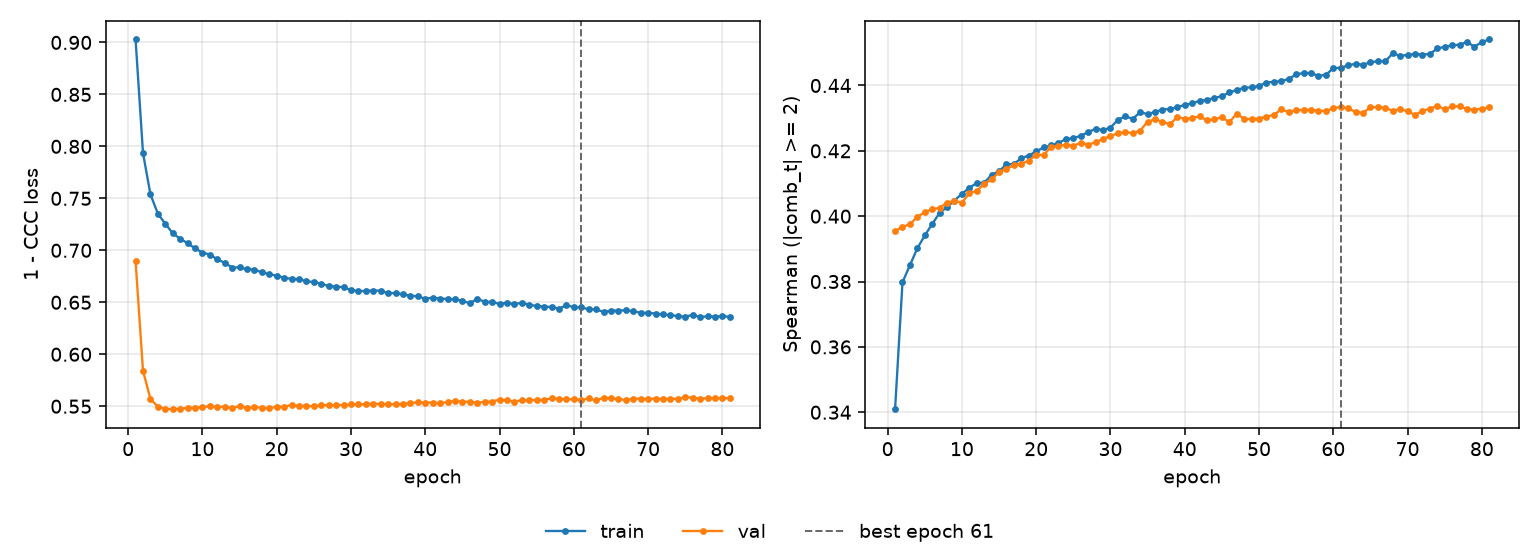

The data file committed next to this chart (first rows):
epoch, tr_loss, vl_loss, tr_sp, vl_sp, is_best
1, 0.9028, 0.6897, 0.3409, 0.3955, False
2, 0.7935, 0.5841, 0.3798, 0.3968, False
3, 0.7539, 0.557, 0.385, 0.3975, False
4, 0.7353, 0.5496, 0.3902, 0.3998, False
5, 0.7255, 0.5475, 0.3941, 0.4012, False
6, 0.7165, 0.5471, 0.3976, 0.4021, False
7, 0.7111, 0.5475, 0.401, 0.4026, False
8, 0.7069, 0.5485, 0.4028, 0.4042, False
9, 0.7018, 0.5484, 0.4048, 0.4047, False
10, 0.6978, 0.5493, 0.4069, 0.4042, False
11, 0.6959, 0.5498, 0.4087, 0.407, False
12, 0.6913, 0.5495, 0.4101, 0.4078, False
13, 0.688, 0.5494, 0.4102, 0.4099, False
14, 0.6834, 0.5482, 0.4127, 0.4112, False
15, 0.6836, 0.55, 0.4138, 0.4135, False
16, 0.6818, 0.5485, 0.4158, 0.4145, False
17, 0.6815, 0.549, 0.416, 0.4156, False
18, 0.6787, 0.5487, 0.4178, 0.4161, False
19, 0.6772, 0.5479, 0.4185, 0.417, False
20, 0.6754, 0.5497, 0.4198, 0.4188, False
21, 0.6737, 0.5494, 0.421, 0.4188, False
22, 0.6724, 0.5512, 0.4216, 0.4212, False
23, 0.6722, 0.5503, 0.4224, 0.4214, False
24, 0.6702, 0.5506, 0.4236, 0.4219, False
25, 0.6695, 0.5499, 0.4238, 0.4215, False
26, 0.6678, 0.5511, 0.4247, 0.4225, False
27, 0.6656, 0.5508, 0.4257, 0.4219, False
28, 0.6651, 0.5513, 0.4268, 0.4226, False
29, 0.6645, 0.551, 0.4263, 0.4237, False
30, 0.6618, 0.5519, 0.4271, 0.4245, False
31, 0.6608, 0.5518, 0.4295, 0.4254, False
32, 0.6609, 0.5521, 0.4306, 0.4257, False
33, 0.6613, 0.5524, 0.4298, 0.4254, False
34, 0.6611, 0.5521, 0.4318, 0.4262, False
35, 0.6587, 0.5522, 0.4312, 0.4289, False
36, 0.6589, 0.5518, 0.4319, 0.4297, False
37, 0.6575, 0.5522, 0.4326, 0.4289, False
38, 0.6565, 0.553, 0.4328, 0.4282, False
39, 0.6557, 0.5538, 0.4333, 0.4303, False
40, 0.6535, 0.5534, 0.4341, 0.4298, False
41, 0.6544, 0.5535, 0.4345, 0.4301, False
42, 0.6536, 0.553, 0.4353, 0.4306, False
43, 0.6531, 0.5539, 0.4356, 0.4293, False
44, 0.6528, 0.5552, 0.4362, 0.4296, False
45, 0.6515, 0.5544, 0.4367, 0.4303, False
46, 0.649, 0.5543, 0.4379, 0.4288, False
47, 0.6534, 0.5531, 0.4386, 0.4314, False
48, 0.6505, 0.5545, 0.4393, 0.4298, False
49, 0.6503, 0.5545, 0.4394, 0.4297, False
50, 0.6484, 0.5564, 0.4399, 0.4299, False
51, 0.6496, 0.5557, 0.4409, 0.4305, False
52, 0.6481, 0.5545, 0.4412, 0.431, False
53, 0.6496, 0.5558, 0.4413, 0.4327, False
54, 0.6475, 0.5558, 0.442, 0.4318, False
55, 0.6465, 0.5559, 0.4434, 0.4325, False
56, 0.6458, 0.5562, 0.4438, 0.4325, False
57, 0.6455, 0.5575, 0.4438, 0.4326, False
58, 0.6439, 0.5573, 0.4429, 0.4323, False
59, 0.6472, 0.5565, 0.4433, 0.4322, False
60, 0.6453, 0.5567, 0.4453, 0.4331, False
... 21 more rows
